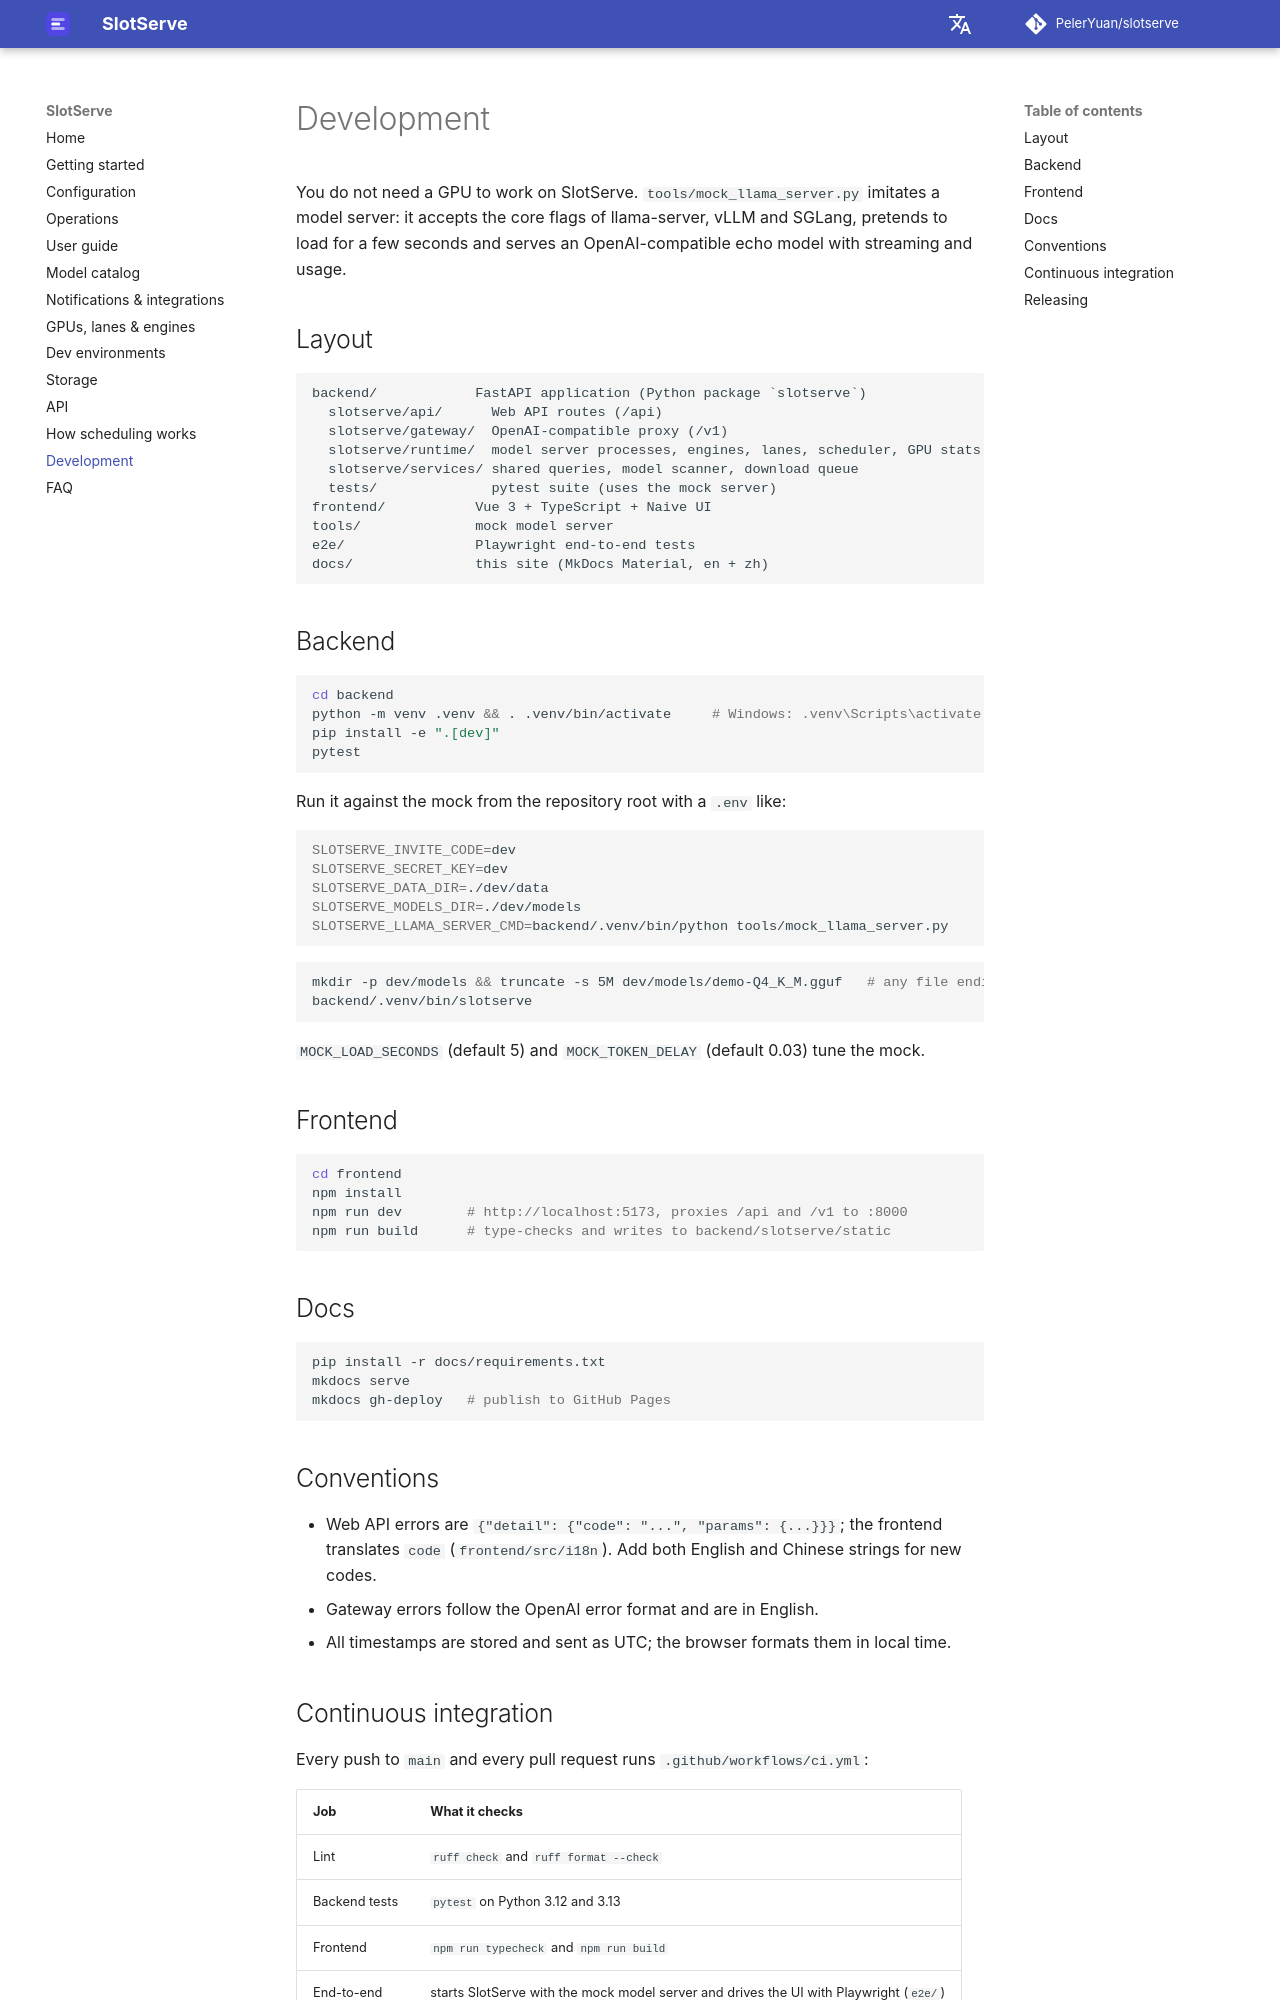

repository: PelerYuan/slotserve · page: development/index.html · generator: mkdocs

# Development

You do not need a GPU to work on SlotServe. `tools/mock_llama_server.py` imitates a model server: it accepts the core flags of llama-server, vLLM and SGLang, pretends to load for a few seconds and serves an OpenAI-compatible echo model with streaming and usage.

## Layout

```text
backend/            FastAPI application (Python package `slotserve`)
  slotserve/api/      Web API routes (/api)
  slotserve/gateway/  OpenAI-compatible proxy (/v1)
  slotserve/runtime/  model server processes, engines, lanes, scheduler, GPU stats
  slotserve/services/ shared queries, model scanner, download queue
  tests/              pytest suite (uses the mock server)
frontend/           Vue 3 + TypeScript + Naive UI
tools/              mock model server
e2e/                Playwright end-to-end tests
docs/               this site (MkDocs Material, en + zh)
```

## Backend

```bash
cd backend
python -m venv .venv && . .venv/bin/activate     # Windows: .venv\Scripts\activate
pip install -e ".[dev]"
pytest
```

Run it against the mock from the repository root with a `.env` like:

```bash
SLOTSERVE_INVITE_CODE=dev
SLOTSERVE_SECRET_KEY=dev
SLOTSERVE_DATA_DIR=./dev/data
SLOTSERVE_MODELS_DIR=./dev/models
SLOTSERVE_LLAMA_SERVER_CMD=backend/.venv/bin/python tools/mock_llama_server.py
```

```bash
mkdir -p dev/models && truncate -s 5M dev/models/demo-Q4_K_M.gguf   # any file ending in .gguf
backend/.venv/bin/slotserve
```

`MOCK_LOAD_SECONDS` (default 5) and `MOCK_TOKEN_DELAY` (default 0.03) tune the mock.

## Frontend

```bash
cd frontend
npm install
npm run dev        # http://localhost:5173, proxies /api and /v1 to :8000
npm run build      # type-checks and writes to backend/slotserve/static
```

## Docs

```bash
pip install -r docs/requirements.txt
mkdocs serve
mkdocs gh-deploy   # publish to GitHub Pages
```

## Conventions

- Web API errors are `{"detail": {"code": "...", "params": {...}}}`; the frontend translates `code` (`frontend/src/i18n`). Add both English and Chinese strings for new codes.
- Gateway errors follow the OpenAI error format and are in English.
- All timestamps are stored and sent as UTC; the browser formats them in local time.
